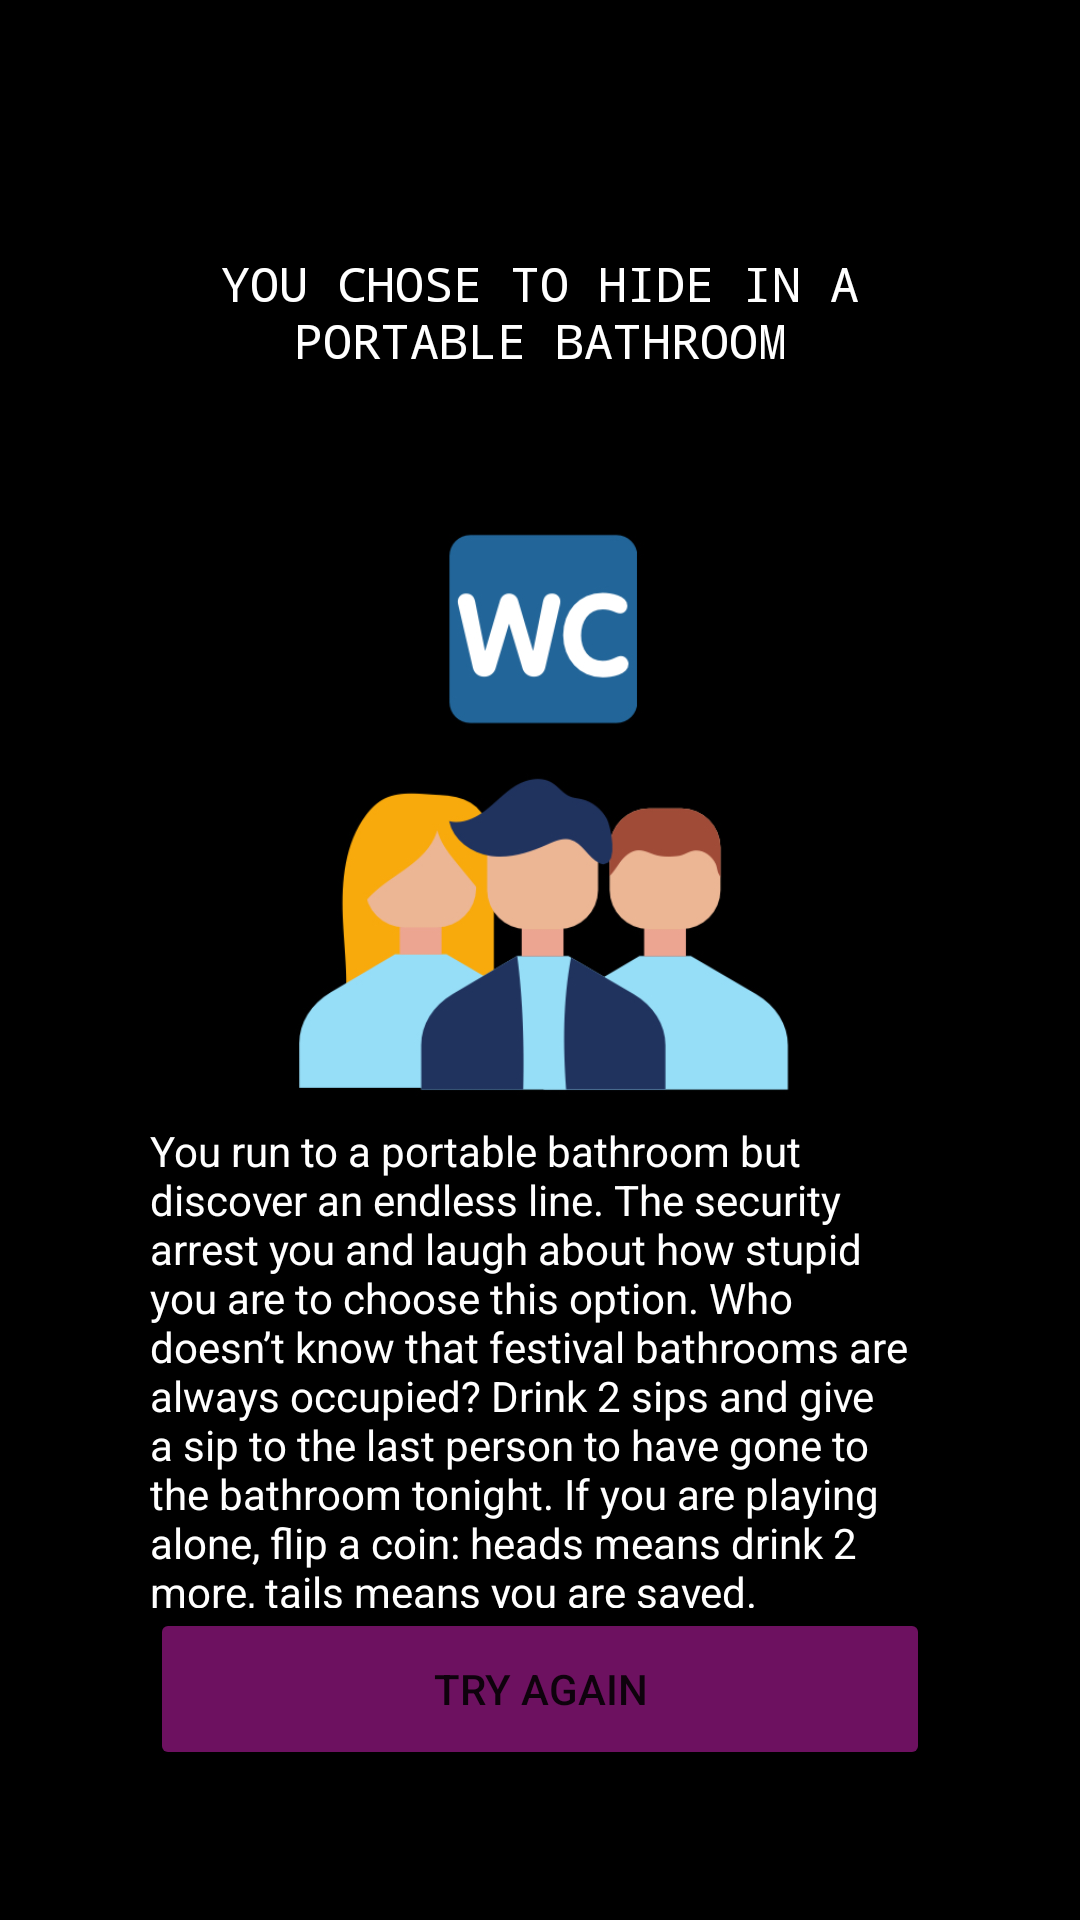

This screen was rendered from an Android layout file. Write that file and the resources it references.
<!-- AndroidManifest.xml: application theme Theme.FestivalApp -->
<!-- res/layout/activity_dilemma41.xml -->
<?xml version="1.0" encoding="utf-8"?>

<androidx.constraintlayout.widget.ConstraintLayout xmlns:android="http://schemas.android.com/apk/res/android"
    xmlns:app="http://schemas.android.com/apk/res-auto"
    xmlns:tools="http://schemas.android.com/tools"
    android:layout_width="match_parent"
    android:layout_height="match_parent"
    android:background="#000000"
    tools:context=".Dilemma41">

    <LinearLayout
        android:layout_width="match_parent"
        android:layout_height="match_parent"
        android:orientation="vertical">

        <TextView
            android:id="@+id/txt411"
            android:layout_width="match_parent"
            android:layout_height="0dp"
            android:layout_marginStart="50dp"
            android:layout_marginLeft="50dp"
            android:layout_marginTop="50dp"
            android:layout_marginEnd="50dp"
            android:layout_marginRight="50dp"
            android:layout_weight="2"
            android:gravity="center"
            android:text="You chose to hide in a portable bathroom"
            android:textAllCaps="true"
            android:textColor="#FFFFFF"
            android:textSize="16sp"
            android:typeface="monospace" />

        <ImageView
            android:id="@+id/imgLine"
            android:layout_width="match_parent"
            android:layout_height="0dp"
            android:layout_marginStart="50dp"
            android:layout_marginLeft="50dp"
            android:layout_marginEnd="50dp"
            android:layout_marginRight="50dp"
            android:layout_weight="4"
            app:srcCompat="@drawable/line" />

        <TextView
            android:id="@+id/txt412"
            android:layout_width="match_parent"
            android:layout_height="0dp"
            android:layout_marginStart="50dp"
            android:layout_marginLeft="50dp"
            android:layout_marginEnd="50dp"
            android:layout_marginRight="50dp"
            android:layout_weight="3"
            android:text="You run to a portable bathroom but discover an endless line. The security arrest you and laugh about how stupid you are to choose this option. Who doesn’t know that festival bathrooms are always occupied? Drink 2 sips and give a sip to the last person to have gone to the bathroom tonight. If you are playing alone, flip a coin: heads means drink 2 more, tails means you are saved."
            android:textColor="@color/white" />

        <Button
            android:id="@+id/btnBack4"
            android:layout_width="match_parent"
            android:layout_height="0dp"
            android:layout_marginStart="50dp"
            android:layout_marginLeft="50dp"
            android:layout_marginEnd="50dp"
            android:layout_marginRight="50dp"
            android:layout_marginBottom="50dp"
            android:layout_weight="1"
            android:onClick="goDilemma4"
            android:text="Try again"
            app:backgroundTint="#6D1160" />
    </LinearLayout>
</androidx.constraintlayout.widget.ConstraintLayout>
<!-- resources referenced by this layout -->
<resources>
  <!-- drawable line: png bitmap (drawable, 81924 bytes) -->
  <style name="Theme.FestivalApp" parent="Theme.MaterialComponents.DayNight.NoActionBar">
          
          <item name="colorPrimary">@color/black</item>
          <item name="colorPrimaryVariant">@color/black</item>
          <item name="colorOnPrimary">@color/white</item>
          
          <item name="colorSecondary">@color/teal_200</item>
          <item name="colorSecondaryVariant">@color/teal_700</item>
          <item name="colorOnSecondary">@color/black</item>
          
          <item name="android:statusBarColor" tools:targetApi="l">?attr/colorPrimaryVariant</item>
          
      </style>
  <!-- not gathered from this repository: default colours our renderer supplied (Android Studio template values) -->
  <color name="teal_200">#FF03DAC5</color>
  <color name="teal_700">#FF018786</color>
  <color name="black">#FF000000</color>
  <color name="white">#FFFFFFFF</color>
</resources>
